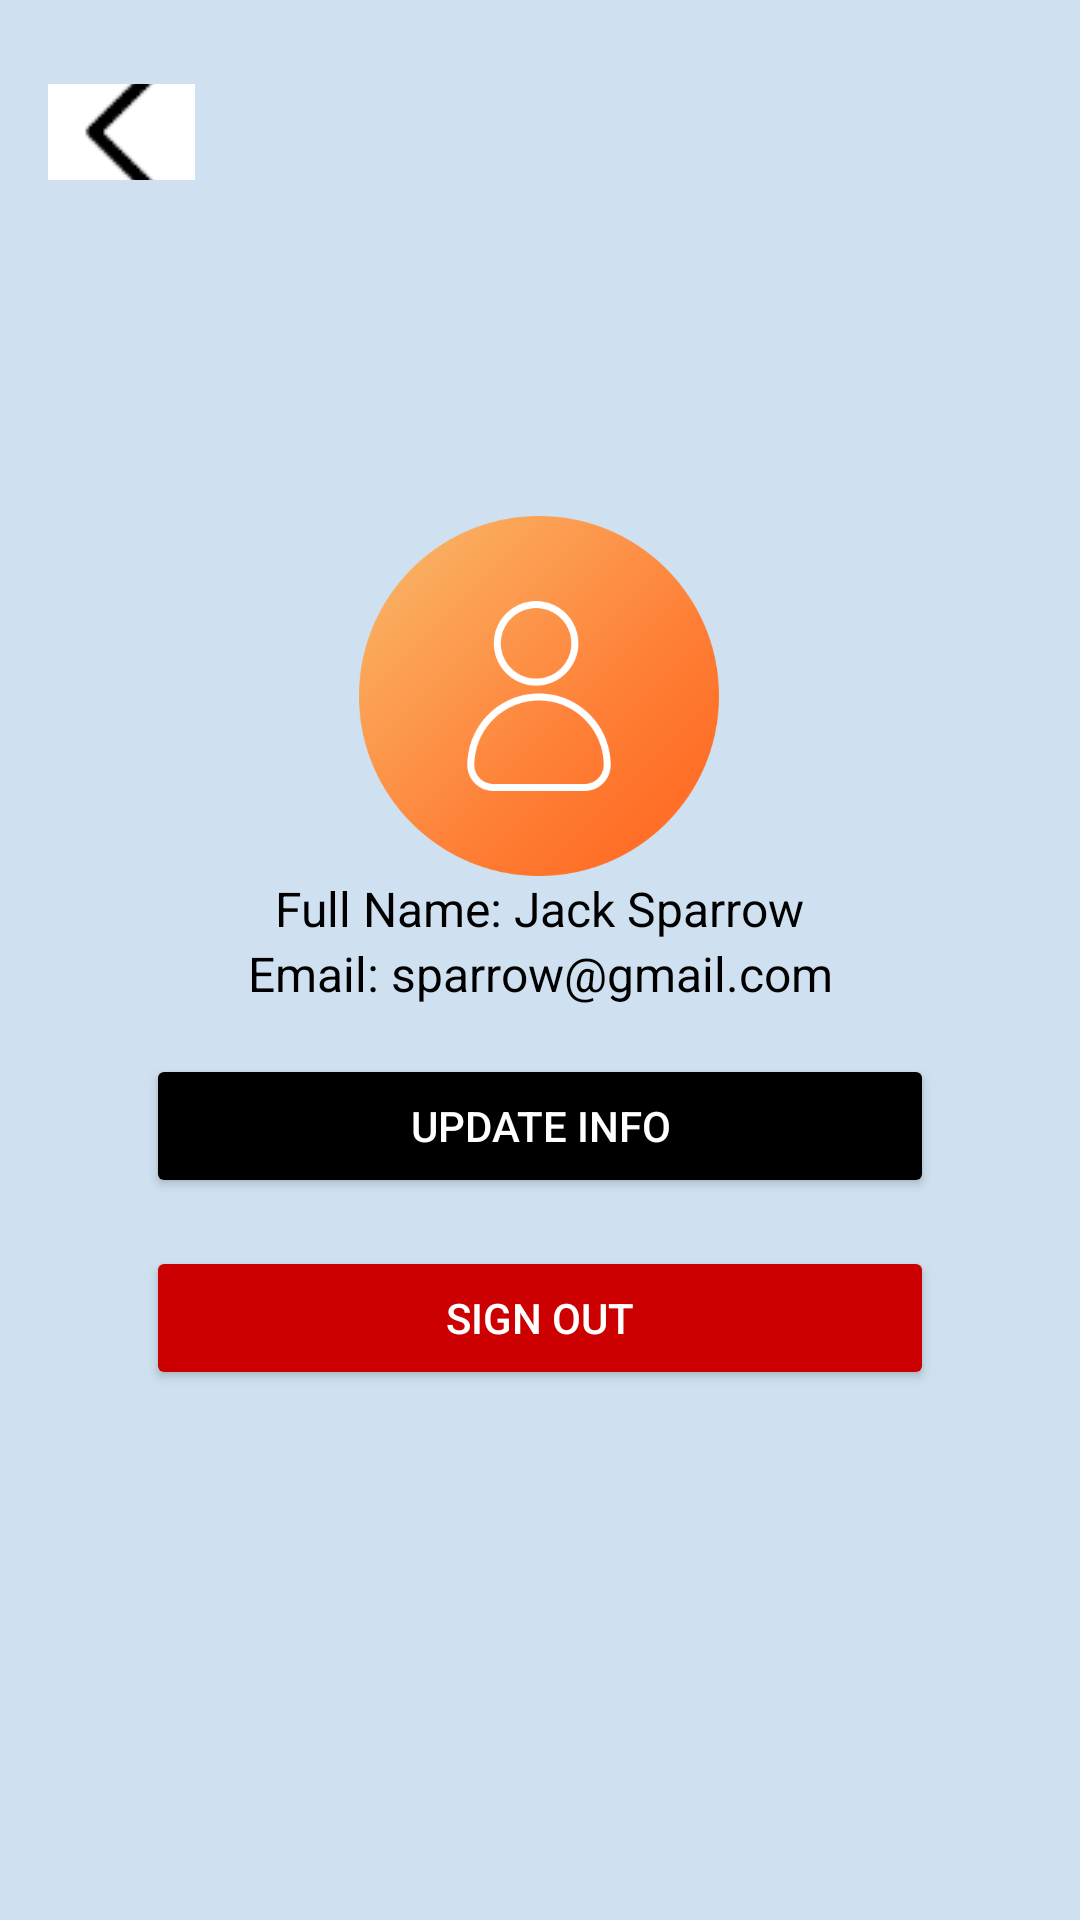

Produce the Android XML layout that renders to this screen, including the resource entries it uses.
<!-- AndroidManifest.xml: application theme Theme.UrbanMart -->
<!-- res/layout/activity_profile.xml -->
<?xml version="1.0" encoding="utf-8"?>
<androidx.constraintlayout.widget.ConstraintLayout xmlns:android="http://schemas.android.com/apk/res/android"
    xmlns:app="http://schemas.android.com/apk/res-auto"
    xmlns:tools="http://schemas.android.com/tools"
    android:layout_width="match_parent"
    android:layout_height="match_parent"
    android:padding="16dp"
    android:background="#CFE1F0"
    tools:context=".ui.ProfileActivity">


    <ImageButton
        android:id="@+id/btnBack"
        android:layout_width="49dp"
        android:layout_height="32dp"
        android:layout_marginTop="12dp"
        android:background="?attr/selectableItemBackgroundBorderless"
        android:contentDescription="@string/back_button"
        android:src="@drawable/back"
        app:layout_constraintEnd_toEndOf="parent"
        app:layout_constraintHorizontal_bias="0.0"
        app:layout_constraintStart_toStartOf="parent"
        app:layout_constraintTop_toTopOf="parent" />

    <ImageView
        android:id="@+id/profileImage"
        android:layout_width="120dp"
        android:layout_height="120dp"
        android:layout_marginTop="112dp"
        android:contentDescription="@string/profile_image"
        android:scaleType="centerInside"
        android:src="@drawable/user"
        app:layout_constraintEnd_toEndOf="parent"
        app:layout_constraintHorizontal_bias="0.498"
        app:layout_constraintStart_toStartOf="parent"
        app:layout_constraintTop_toBottomOf="@id/btnBack" />

    <TextView
        android:id="@+id/txtFullName"
        android:layout_width="wrap_content"
        android:layout_height="wrap_content"
        android:text="Full Name: Jack Sparrow"
        android:textSize="16sp"
        android:textColor="@android:color/black"
        app:layout_constraintTop_toBottomOf="@id/profileImage"
        app:layout_constraintStart_toStartOf="parent"
        app:layout_constraintEnd_toEndOf="parent" />

    
    <TextView
        android:id="@+id/txtEmail"
        android:layout_width="wrap_content"
        android:layout_height="wrap_content"
        android:text="Email: sparrow@gmail.com"
        android:textSize="16sp"
        android:textColor="@android:color/black"
        app:layout_constraintTop_toBottomOf="@id/txtFullName"
        app:layout_constraintStart_toStartOf="parent"
        app:layout_constraintEnd_toEndOf="parent" />

    
    <Button
        android:id="@+id/btnEditInfo"
        android:layout_width="0dp"
        android:layout_height="wrap_content"
        android:text="Update Info"
        app:layout_constraintTop_toBottomOf="@id/txtEmail"
        app:layout_constraintStart_toStartOf="parent"
        app:layout_constraintEnd_toEndOf="parent"
        android:layout_marginTop="16dp"
        app:layout_constraintWidth_percent="0.8"
        android:backgroundTint="@android:color/black"
        android:textColor="@android:color/white" />

    
    <Button
        android:id="@+id/btnSignOut"
        android:layout_width="0dp"
        android:layout_height="wrap_content"
        android:text="Sign Out"
        app:layout_constraintTop_toBottomOf="@id/btnEditInfo"
        app:layout_constraintStart_toStartOf="parent"
        app:layout_constraintEnd_toEndOf="parent"
        android:layout_marginTop="16dp"
        app:layout_constraintWidth_percent="0.8"
        android:backgroundTint="@android:color/holo_red_dark"
        android:textColor="@android:color/white" />

</androidx.constraintlayout.widget.ConstraintLayout>
<!-- resources referenced by this layout -->
<resources>
  <!-- drawable back: png bitmap (drawable, 1349 bytes) -->
  <!-- drawable user: png bitmap (drawable, 33926 bytes) -->
  <string name="back_button" />
  <string name="profile_image" />
  <style name="Theme.UrbanMart" parent="Base.Theme.UrbanMart">
          
      </style>
  <style name="Base.Theme.UrbanMart" parent="Theme.Material3.DayNight.NoActionBar">
          
          <item name="colorPrimary">@color/black</item>
          <item name="colorOnPrimary">@color/white</item>
          <item name="colorOnBackground">@color/white</item>
      </style>
  <color name="black">#FF000000</color>
  <color name="white">#FFFFFFFF</color>
</resources>
